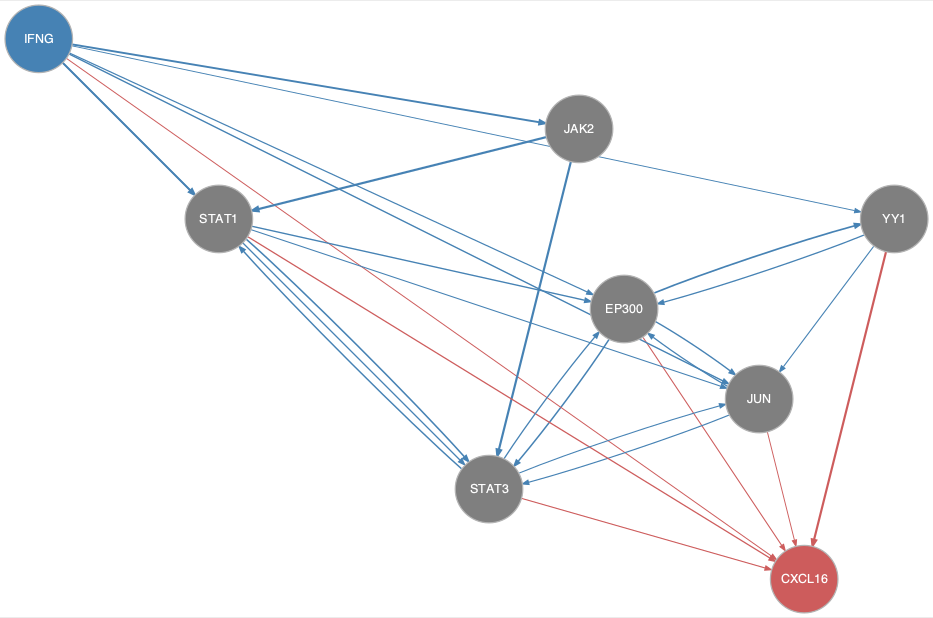

The data file committed next to this chart (first rows):
from	to
EP300	JUN
EP300	STAT3
EP300	YY1
IFNG	EP300
IFNG	JAK2
IFNG	JUN
IFNG	STAT1
IFNG	STAT3
IFNG	YY1
JAK2	STAT1
JAK2	STAT3
JUN	EP300
JUN	STAT3
STAT1	EP300
STAT1	JUN
STAT1	STAT3
STAT3	EP300
STAT3	JUN
STAT3	STAT1
YY1	EP300
YY1	JUN
EP300	CXCL16
IFNG	CXCL16
JUN	CXCL16
STAT1	CXCL16
STAT3	CXCL16
YY1	CXCL16
